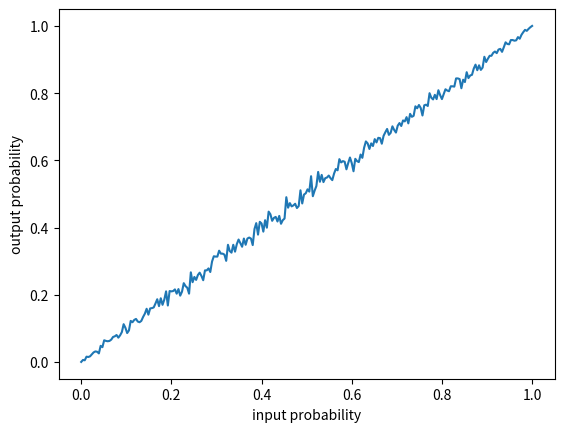

Write the Python code that produced this figure.
import matplotlib.pyplot as plt
import numpy as np

def lookup_generate(dim, n_keys, mode = 1):
    table = np.empty((0, dim)) 
    prob_array = [0] * n_keys
    if mode == 0:
        for i in range(n_keys):    
            row =  np.random.choice([-1, 1], size=(dim), p=[0.5, 0.5])
            table = np.vstack((table, row))
    else:
        for i in range(n_keys):
            probability = i / (n_keys-1)
            row =  np.random.choice([-1, 1], size=(dim), p=[1-probability, probability])
            table = np.vstack((table, row))
            prob_array[i] = probability

    return table.astype(np.int8),prob_array


def test_matrix_probability(LUT,in_p):
    rows = len(LUT)
    print(rows)
    cols = len(LUT[0])
    cntr_plus1 = [0] * rows
    cntr_minus1 = [0] * rows
    p_plus1 = [0] * rows
    for i in range(rows):
        for j in range(cols):
            if LUT[i,j]==1:
                cntr_plus1[i]+=1
            elif LUT[i,j]==-1:
                cntr_minus1[i]+=1
            else:
                print("matrix element is not +1 or -1")
        p_plus1[i] = cntr_plus1[i]/cols
    plt.plot(in_p, p_plus1)
    plt.ylabel("output probability")
    plt.xlabel("input probability")
    plt.show()


LUT,p_in = lookup_generate(1024,256,1)
test_matrix_probability(LUT,p_in)



